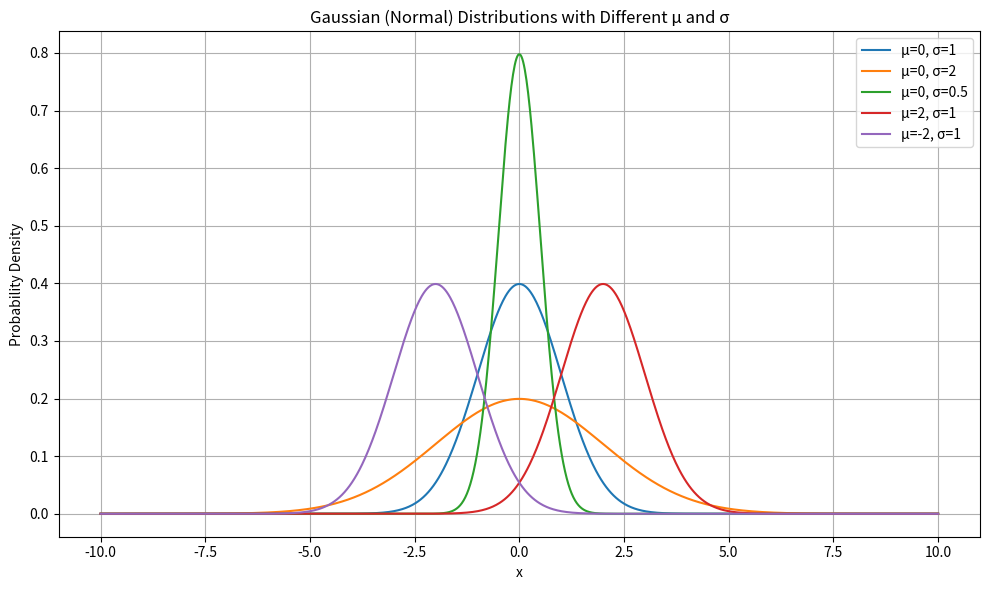

This figure's Python source:
import numpy as np
import matplotlib.pyplot as plt
from scipy.stats import norm

# Parameters for five different normal distributions
params = [
    {"mu": 0, "sigma": 1, "label": "μ=0, σ=1"},
    {"mu": 0, "sigma": 2, "label": "μ=0, σ=2"},
    {"mu": 0, "sigma": 0.5, "label": "μ=0, σ=0.5"},
    {"mu": 2, "sigma": 1, "label": "μ=2, σ=1"},
    {"mu": -2, "sigma": 1, "label": "μ=-2, σ=1"},
]

x = np.linspace(-10, 10, 1000)

# Plot each distribution
plt.figure(figsize=(10, 6))
for p in params:
    y = norm.pdf(x, p["mu"], p["sigma"])
    plt.plot(x, y, label=p["label"])

plt.title("Gaussian (Normal) Distributions with Different μ and σ")
plt.xlabel("x")
plt.ylabel("Probability Density")
plt.legend()
plt.grid(True)
plt.tight_layout()
plt.show()
